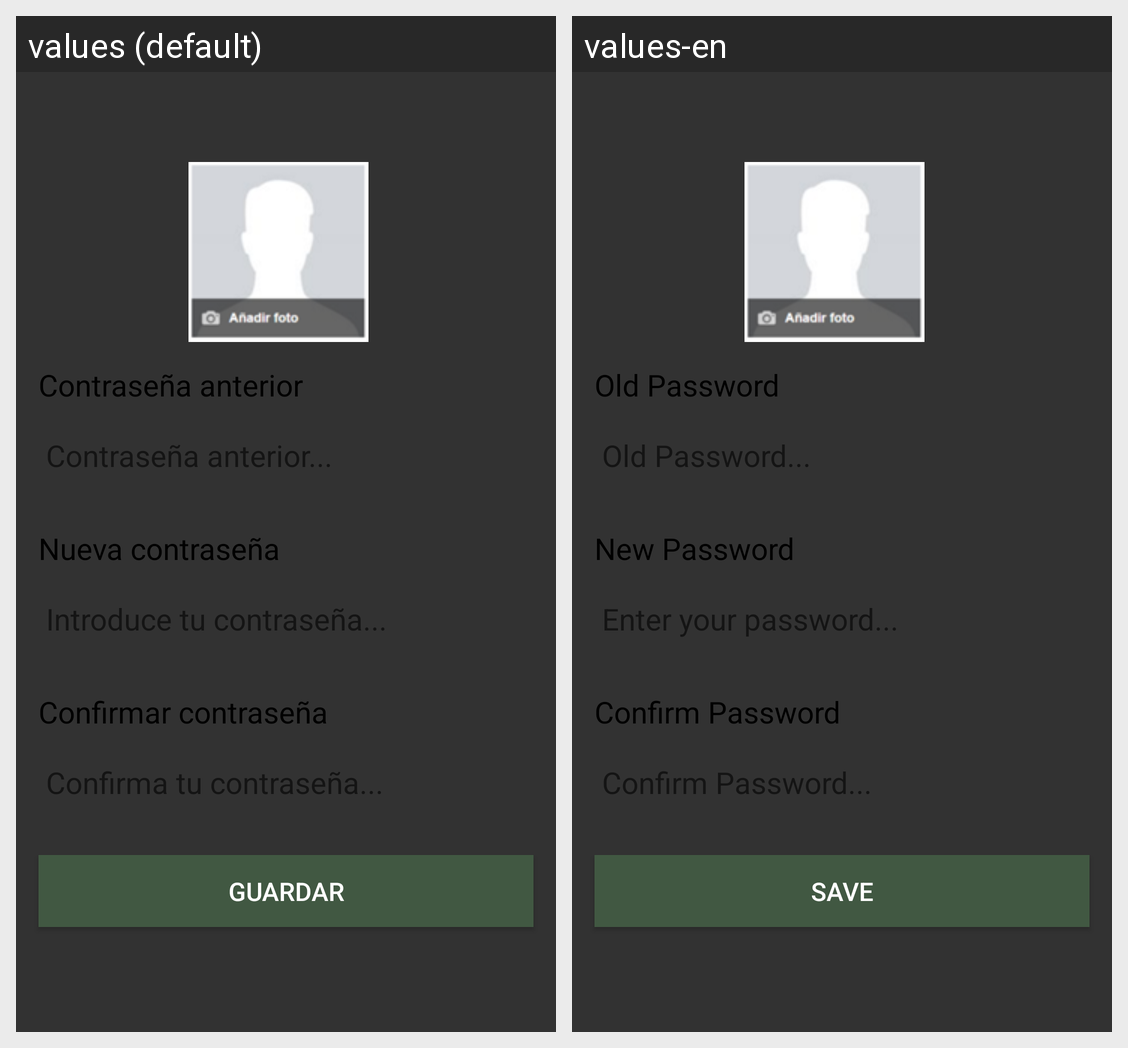

Strings drawn on this Android screen and how each of the app's shown locales translates them:
Android screen res/layout/content_modificar_perfil.xml rendered under 2 locales, left to right: values (default), values-en. Device: Nexus 5 (rendered at 1080×1920; each locale shown at half size, 540×960, under a caption strip naming it); theme AppTheme.
Strings drawn on this screen, with the default value and each locale's value (text and hints the layout hard-codes, and strings that could not be matched under every locale, appear in the picture but are not listed):

mod_old_pass
  values: Contraseña anterior
  values-en: Old Password

mod_new_pass
  values: Nueva contraseña
  values-en: New Password

mod_conf_pass
  values: Confirmar contraseña
  values-en: Confirm Password

mod_boton_guardar
  values: GUARDAR
  values-en: SAVE
